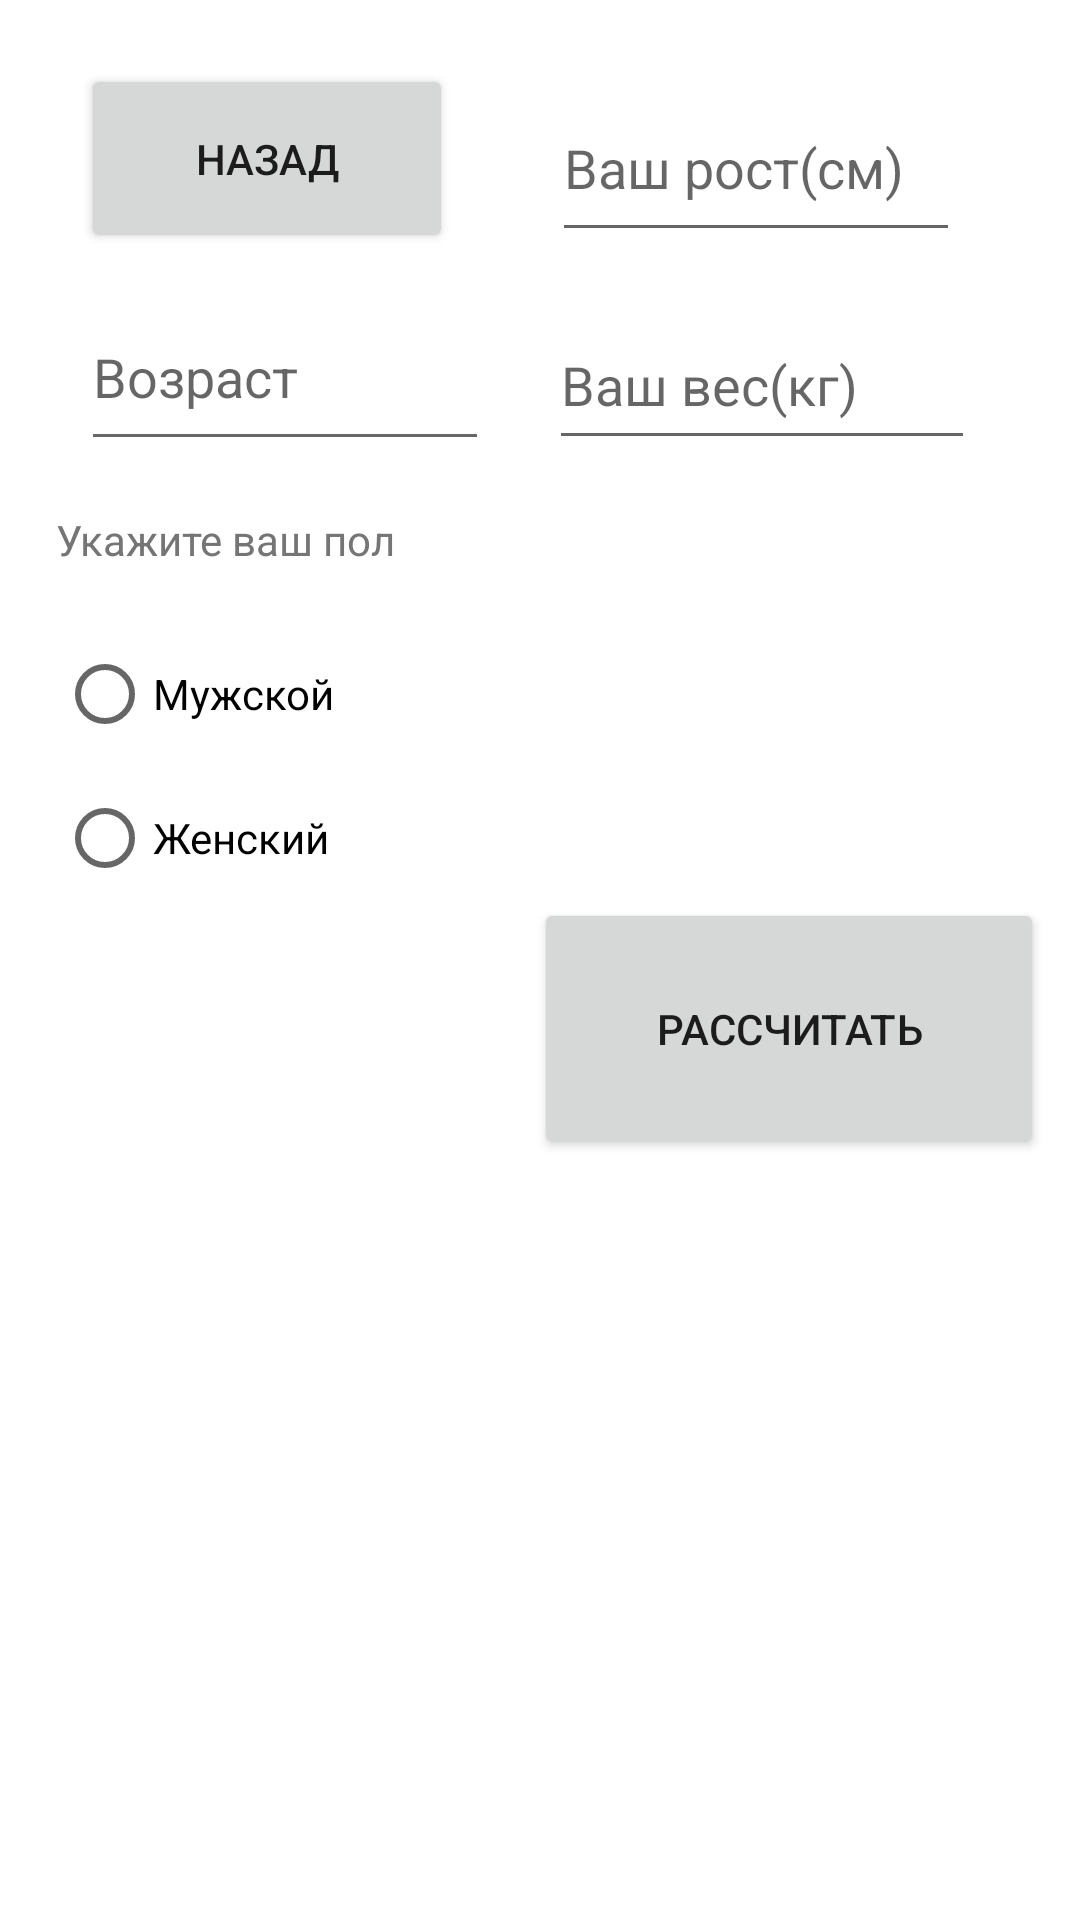

Write the Android layout XML for this screen, with the resource values it uses.
<!-- AndroidManifest.xml: application theme Theme.Test -->
<!-- res/layout/activity_pitvoda.xml -->
<?xml version="1.0" encoding="utf-8"?>
<androidx.constraintlayout.widget.ConstraintLayout xmlns:android="http://schemas.android.com/apk/res/android"
    xmlns:app="http://schemas.android.com/apk/res-auto"
    xmlns:tools="http://schemas.android.com/tools"
    android:layout_width="match_parent"
    android:layout_height="match_parent"
    tools:context="com.example.nakon.pitvoda">


    <EditText
        android:id="@+id/rost"
        android:layout_width="136dp"
        android:layout_height="59dp"
        android:hint="Ваш рост(см)"
        android:inputType="number"
        app:layout_constraintBaseline_toTopOf="parent"
        app:layout_constraintBottom_toBottomOf="parent"
        app:layout_constraintEnd_toEndOf="parent"
        app:layout_constraintHorizontal_bias="0.821"
        app:layout_constraintStart_toStartOf="parent"
        app:layout_constraintTop_toTopOf="parent"
        app:layout_constraintVertical_bias="0.043" />

    <EditText
        android:id="@+id/ves"
        android:layout_width="142dp"
        android:layout_height="53dp"
        android:hint="Ваш вес(кг)"
        android:inputType="number"
        app:layout_constraintBaseline_toTopOf="parent"
        app:layout_constraintBottom_toBottomOf="parent"
        app:layout_constraintEnd_toEndOf="parent"
        app:layout_constraintHorizontal_bias="0.84"
        app:layout_constraintStart_toStartOf="parent"
        app:layout_constraintTop_toTopOf="parent"
        app:layout_constraintVertical_bias="0.171" />

    <EditText
        android:id="@+id/vozr"
        android:layout_width="136dp"
        android:layout_height="59dp"
        android:hint="Возраст"
        android:inputType="number"
        app:layout_constraintBaseline_toTopOf="parent"
        app:layout_constraintBottom_toBottomOf="parent"
        app:layout_constraintEnd_toEndOf="parent"
        app:layout_constraintHorizontal_bias="0.12"
        app:layout_constraintStart_toStartOf="parent"
        app:layout_constraintTop_toTopOf="parent"
        app:layout_constraintVertical_bias="0.163" />


    <Button
        android:id="@+id/button2"
        android:layout_width="124dp"
        android:layout_height="63dp"
        android:onClick="goBack"
        android:text="Назад"
        app:layout_constraintBottom_toBottomOf="parent"
        app:layout_constraintEnd_toEndOf="parent"
        app:layout_constraintHorizontal_bias="0.114"
        app:layout_constraintStart_toStartOf="parent"
        app:layout_constraintTop_toTopOf="parent"
        app:layout_constraintVertical_bias="0.037" />


    <Button
        android:id="@+id/calofic"
        android:layout_width="170dp"
        android:layout_height="87dp"
        android:text="рассчитать"
        app:layout_constraintBottom_toBottomOf="parent"
        app:layout_constraintEnd_toEndOf="parent"
        app:layout_constraintHorizontal_bias="0.937"
        app:layout_constraintStart_toStartOf="parent"
        app:layout_constraintTop_toTopOf="parent"
        app:layout_constraintVertical_bias="0.541" />

    <RadioGroup
        android:id="@+id/tip_option"
        android:layout_width="157dp"
        android:layout_height="96dp"
        android:orientation="vertical"
        app:layout_constraintBottom_toBottomOf="parent"
        app:layout_constraintEnd_toEndOf="parent"
        app:layout_constraintHorizontal_bias="0.094"
        app:layout_constraintStart_toStartOf="parent"
        app:layout_constraintTop_toTopOf="parent"
        app:layout_constraintVertical_bias="0.381">

        <RadioButton
            android:id="@+id/radioButton"
            android:layout_width="wrap_content"
            android:layout_height="wrap_content"
            android:text="Мужской" />

        <RadioButton
            android:id="@+id/radioButton2"
            android:layout_width="109dp"
            android:layout_height="wrap_content"
            android:text="Женский" />

    </RadioGroup>

    <TextView
        android:id="@+id/textView2"
        android:layout_width="166dp"
        android:layout_height="23dp"
        android:text="Укажите ваш пол"
        android:textColor="#757575"
        app:layout_constraintBottom_toBottomOf="parent"
        app:layout_constraintEnd_toEndOf="parent"
        app:layout_constraintHorizontal_bias="0.097"
        app:layout_constraintStart_toStartOf="parent"
        app:layout_constraintTop_toTopOf="parent"
        app:layout_constraintVertical_bias="0.276" />

    <TextView
        android:id="@+id/textView3"
        android:layout_width="330dp"
        android:layout_height="140dp"
        android:gravity="center"
        android:textColor="#000000"
        android:textSize="24sp"
        app:layout_constraintBottom_toBottomOf="parent"
        app:layout_constraintEnd_toEndOf="parent"
        app:layout_constraintStart_toStartOf="parent"
        app:layout_constraintTop_toTopOf="parent"
        app:layout_constraintVertical_bias="0.818" />

</androidx.constraintlayout.widget.ConstraintLayout>
<!-- resources referenced by this layout -->
<resources>
  <style name="Theme.Test" parent="Theme.MaterialComponents.DayNight.DarkActionBar">
          
          <item name="colorPrimary">@color/black</item>
          <item name="colorPrimaryVariant">#000000</item>
          <item name="colorOnPrimary">@color/white</item>
          
          <item name="colorSecondary">@color/teal_200</item>
          <item name="colorSecondaryVariant">@color/teal_200</item>
          <item name="colorOnSecondary">#FFFFFF</item>
          
          <item name="android:statusBarColor">?attr/colorPrimaryVariant</item>
          
      </style>
  <!-- not gathered from this repository: default colours our renderer supplied (Android Studio template values) -->
  <color name="teal_200">#FF03DAC5</color>
  <color name="black">#FF000000</color>
  <color name="white">#FFFFFFFF</color>
</resources>
